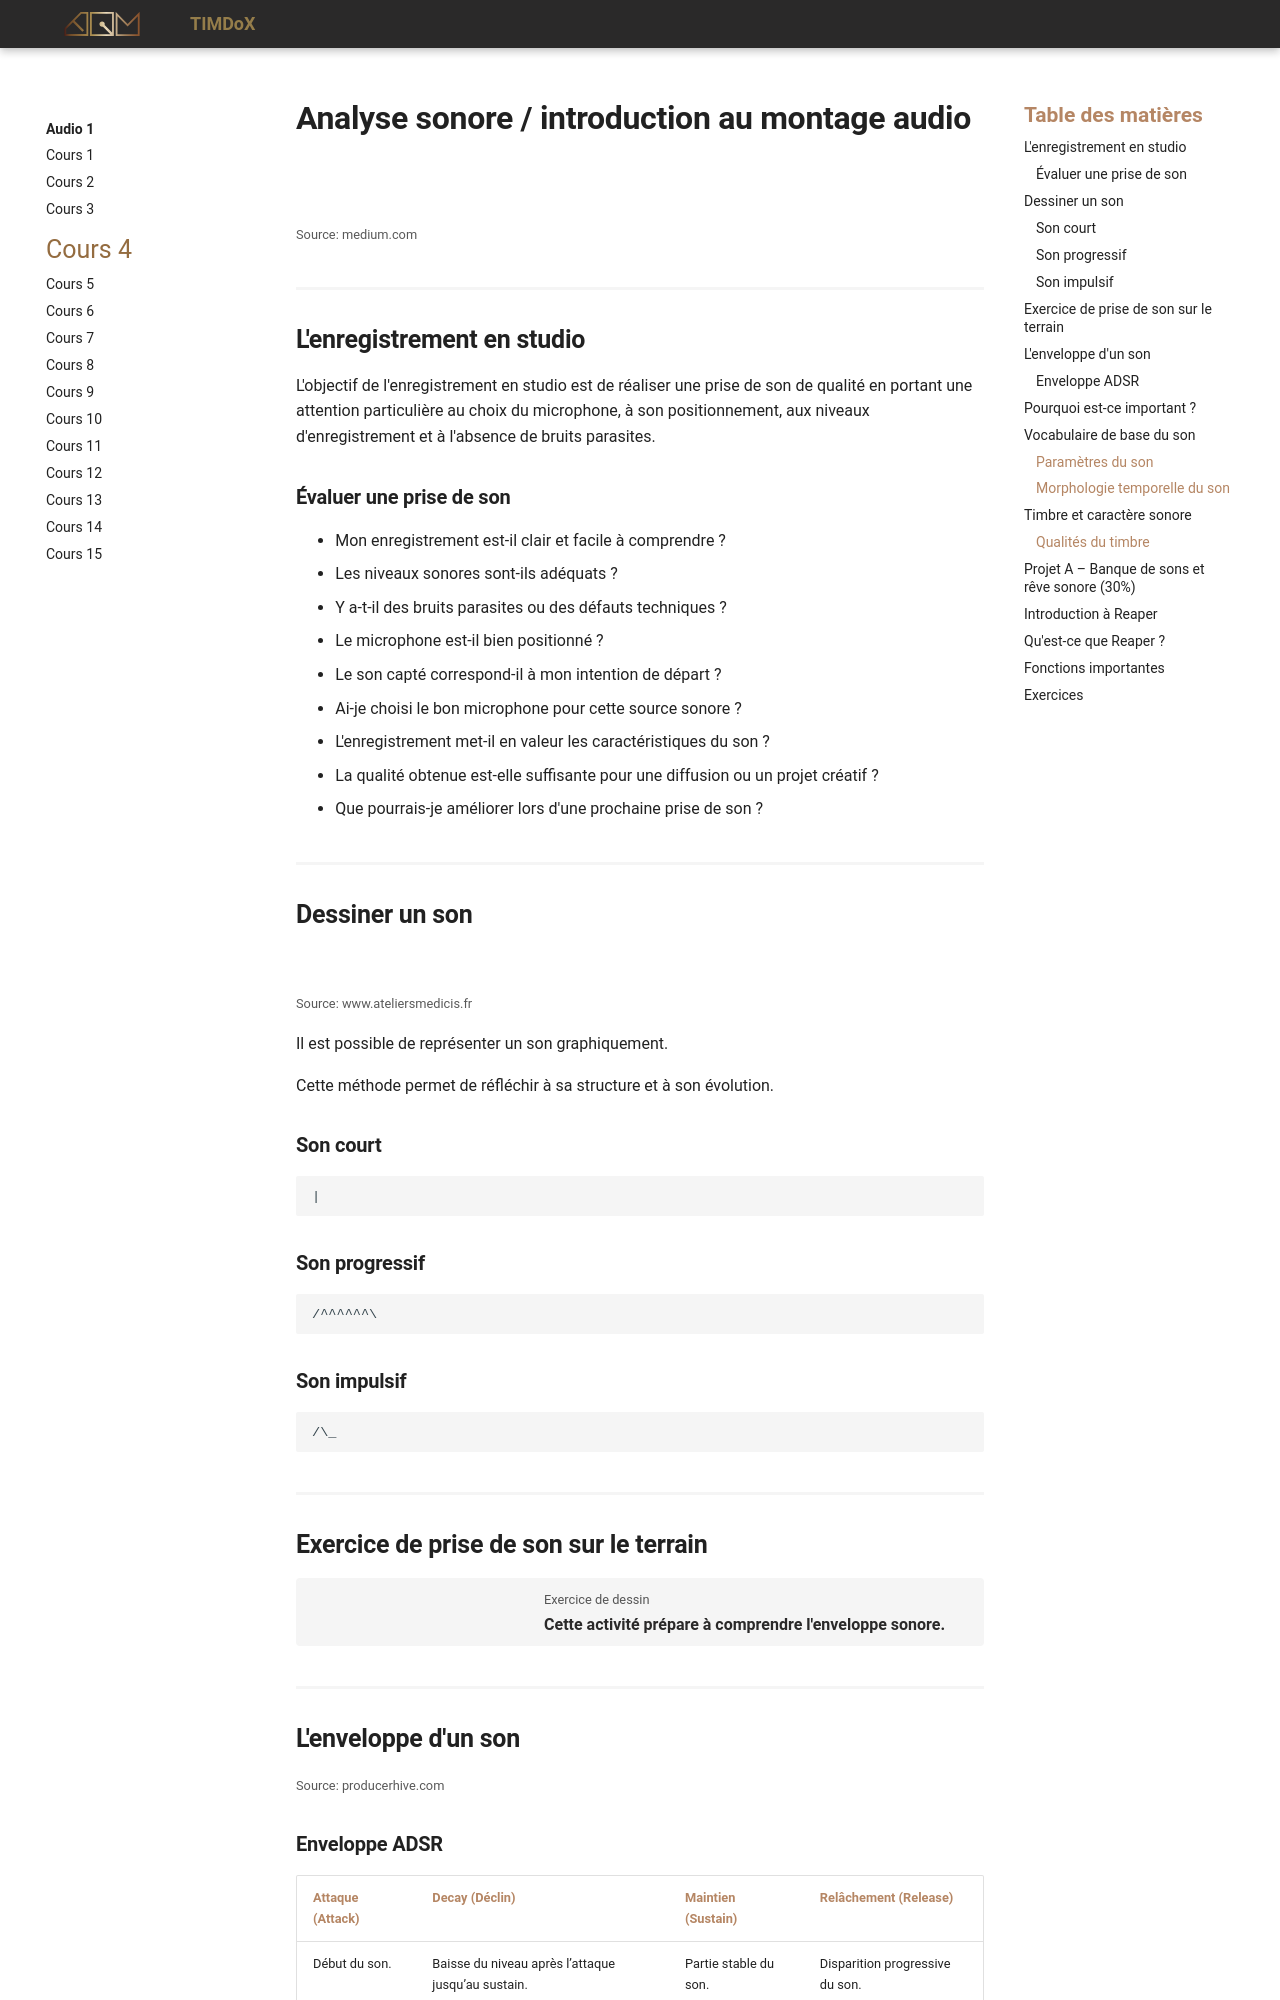

repository: Prof-Inter-Web/timdox · page: 582-131-audio1/cours04.html · generator: mkdocs

# Analyse sonore / introduction au montage audio

![](https://img.magnific.com/vecteurs-libre/egaliseur-audio-dynamique-pour-composition-musicale_1017-58529.jpg?semt=ais_hybrid&w=740&q=80){data-zoom-image}<small>Source: medium.com</small>


## L'enregistrement en studio

L'objectif de l'enregistrement en studio est de réaliser une prise de son de qualité en portant une attention particulière au choix du microphone, à son positionnement, aux niveaux d'enregistrement et à l'absence de bruits parasites.

### Évaluer une prise de son

- Mon enregistrement est-il clair et facile à comprendre ?
- Les niveaux sonores sont-ils adéquats ?
- Y a-t-il des bruits parasites ou des défauts techniques ?
- Le microphone est-il bien positionné ?
- Le son capté correspond-il à mon intention de départ ?
- Ai-je choisi le bon microphone pour cette source sonore ?
- L'enregistrement met-il en valeur les caractéristiques du son ?
- La qualité obtenue est-elle suffisante pour une diffusion ou un projet créatif ?
- Que pourrais-je améliorer lors d'une prochaine prise de son ?



## Dessiner un son

![](https://www.ateliersmedicis.fr/sites/atelier-medicis.fr/files/styles/max_650x650/public/2019-07/compilation%20dessins%20enfants%20.jpg?itok=rGzv1cVU){data-zoom-image}

<small>Source: www.ateliersmedicis.fr</small>
  

Il est possible de représenter un son graphiquement.

Cette méthode permet de réfléchir à sa structure et à son évolution.

### Son court

```
|
```

### Son progressif

```
/^^^^^^\
```

### Son impulsif

```
/\_
```



## Exercice de prise de son sur le terrain

<div class="grid grid-1-2" markdown>
  ![](https://www.ateliersmedicis.fr/sites/atelier-medicis.fr/files/styles/max_650x650/public/2019-07/compilation%20dessins%20enfants%20.jpg?itok=rGzv1cVU)

  <small>Exercice de dessin</small><br>
  **[Cette activité prépare à comprendre l'enveloppe sonore.](https://www.youtube.com/watch?v=5Vb8NL3lNTs){.stretched-link .back}**

</div>



## L'enveloppe d'un son

![](./assets/img/ADSR.png){data-zoom-image}<small>Source: producerhive.com</small>

### Enveloppe ADSR 

| <span style="color:#b58664;">Attaque (Attack)</span> | <span style="color:#b58664;">Decay (Déclin)</span>| <span style="color:#b58664;">Maintien (Sustain)</span> | <span style="color:#b58664;">Relâchement (Release)</span> |
|------------------|------------------------|----------------------|-------------------------|
| Début du son. | Baisse du niveau après l’attaque jusqu’au sustain. | Partie stable du son. | Disparition progressive du son. |
